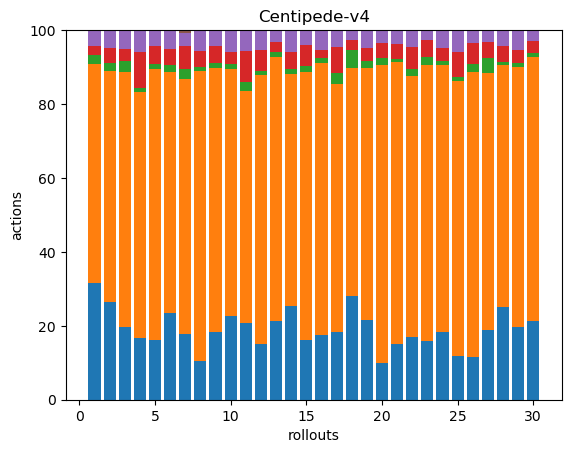

Values plotted in this chart, from the file beside it:
90, 170, 7, 7, 12, 0, 0, 0, 0, 0, 0, 0, 0, 0, 0, 0, 0, 0
60, 141, 5, 9, 11, 0, 0, 0, 0, 0, 0, 0, 0, 0, 0, 0, 0, 0
57, 199, 9, 9, 15, 0, 0, 0, 0, 0, 0, 0, 0, 0, 0, 0, 0, 0
37, 148, 2, 22, 13, 0, 0, 0, 0, 0, 0, 0, 0, 0, 0, 0, 0, 0
37, 167, 3, 11, 10, 0, 0, 0, 0, 0, 0, 0, 0, 0, 0, 0, 0, 0
50, 139, 4, 9, 11, 0, 0, 0, 0, 0, 0, 0, 0, 0, 0, 0, 0, 0
78, 301, 12, 27, 16, 3, 0, 0, 0, 0, 0, 0, 0, 0, 0, 0, 0, 0
47, 353, 5, 19, 26, 0, 0, 0, 0, 0, 0, 0, 0, 0, 0, 0, 0, 0
43, 169, 3, 11, 10, 0, 0, 0, 0, 0, 0, 0, 0, 0, 0, 0, 0, 0
49, 144, 3, 7, 13, 0, 0, 0, 0, 0, 0, 0, 0, 0, 0, 0, 0, 0
34, 102, 4, 14, 9, 0, 0, 0, 0, 0, 0, 0, 0, 0, 0, 0, 0, 0
48, 233, 4, 18, 17, 0, 0, 0, 0, 0, 0, 0, 0, 0, 0, 0, 0, 0
55, 185, 4, 7, 8, 0, 0, 0, 0, 0, 0, 0, 0, 0, 0, 0, 0, 0
39, 96, 2, 7, 9, 0, 0, 0, 0, 0, 0, 0, 0, 0, 0, 0, 0, 0
48, 216, 5, 17, 12, 0, 0, 0, 0, 0, 0, 0, 0, 0, 0, 0, 0, 0
40, 168, 3, 5, 12, 0, 0, 0, 0, 0, 0, 0, 0, 0, 0, 0, 0, 0
44, 161, 7, 17, 11, 0, 0, 0, 0, 0, 0, 0, 0, 0, 0, 0, 0, 0
41, 90, 7, 4, 4, 0, 0, 0, 0, 0, 0, 0, 0, 0, 0, 0, 0, 0
44, 140, 4, 7, 10, 0, 0, 0, 0, 0, 0, 0, 0, 0, 0, 0, 0, 0
39, 315, 7, 16, 14, 0, 0, 0, 0, 0, 0, 0, 0, 0, 0, 0, 0, 0
48, 244, 3, 13, 12, 0, 0, 0, 0, 0, 0, 0, 0, 0, 0, 0, 0, 0
49, 202, 6, 17, 13, 0, 0, 0, 0, 0, 0, 0, 0, 0, 0, 0, 0, 0
50, 235, 7, 15, 7, 1, 0, 0, 0, 0, 0, 0, 0, 0, 0, 0, 0, 0
50, 196, 3, 10, 13, 0, 0, 0, 0, 0, 0, 0, 0, 0, 0, 0, 0, 0
41, 256, 3, 24, 20, 0, 0, 0, 0, 0, 0, 0, 0, 0, 0, 0, 0, 0
41, 272, 8, 20, 12, 0, 0, 0, 0, 0, 0, 0, 0, 0, 0, 0, 0, 0
47, 174, 10, 11, 8, 0, 0, 0, 0, 0, 0, 0, 0, 0, 0, 0, 0, 0
53, 139, 2, 9, 9, 0, 0, 0, 0, 0, 0, 0, 0, 0, 0, 0, 0, 0
55, 195, 3, 10, 15, 0, 0, 0, 0, 0, 0, 0, 0, 0, 0, 0, 0, 0
58, 194, 3, 9, 8, 0, 0, 0, 0, 0, 0, 0, 0, 0, 0, 0, 0, 0
